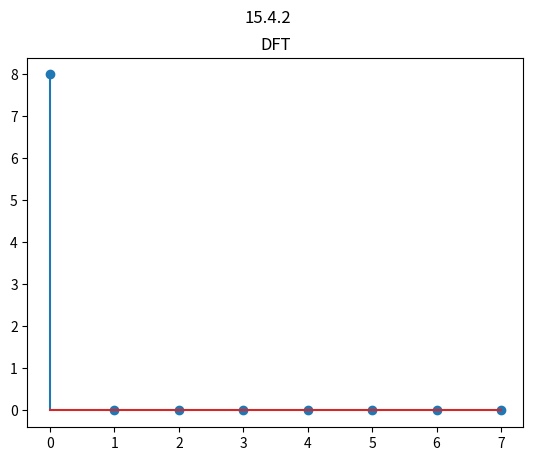

Here is the Python script that generated this plot:
import cmath
import matplotlib.pyplot as plt
import numpy as np
def dft(N):
    F = []
    for k in range(N):
        s = complex(0)  # s=0*j
        for n in range(N):
            power = 2j * cmath.pi * n * k / N
            s += cmath.exp(-power)
        F.append(s)
    return F


N=8
Dft = dft(N)
print("Let N=8 and f(n) = 1 where n = 0 ,.., N - 1")
print("DFT of f is F(K): ", Dft)
absl = [ np.absolute(i) for i in Dft]

plt.suptitle("15.4.2")
plt.title("DFT")
plt.stem(absl)
plt.show()
